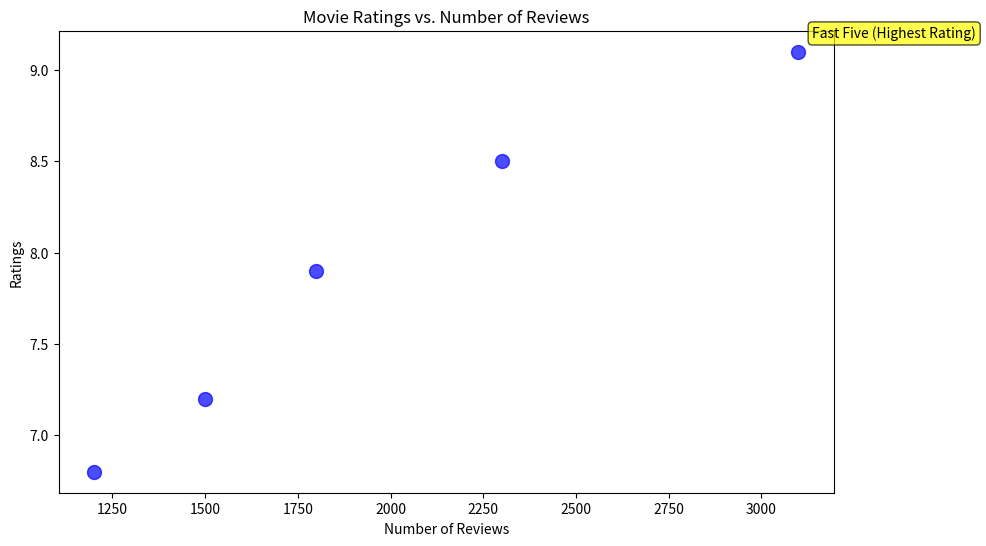

Here is the Python script that generated this plot:
"""Given a scatter plot of movie ratings vs. number of reviews for movies on a streaming platform (like BookMyShow),
 use plt.annotate() to add a text box highlighting the movie with the highest rating.
 <br><br><em><strong>Hint:</strong> Set the 'bbox' parameter in plt.annotate() to create a visible text box.</em>
"""

import matplotlib.pyplot as plt 

# Sample data for the scatter plot
ratings = [7.2, 8.5, 6.8, 9.1, 7.9]
reviews = [1500, 2300, 1200, 3100, 1800]
movie_titles = ['Doomsday', 'Ironman', 'Avengers-Endgame', 'Fast Five', 'Fast and Furious 9']

# Create the scatter plot
plt.figure(figsize=(10, 6))
plt.scatter(reviews, ratings, c='blue', s=100, alpha=0.7)

# Annotate the movie with the highest rating
max_rating_index = ratings.index(max(ratings))
plt.annotate(f'{movie_titles[max_rating_index]} (Highest Rating)',
             xy=(reviews[max_rating_index], ratings[max_rating_index]),
             xytext=(10, 10),
             textcoords='offset points',
             bbox=dict(boxstyle='round,pad=0.3', facecolor='yellow', alpha=0.7))

# Add labels and title
plt.xlabel('Number of Reviews')
plt.ylabel('Ratings')
plt.title('Movie Ratings vs. Number of Reviews')

# Show the plot
plt.show()
